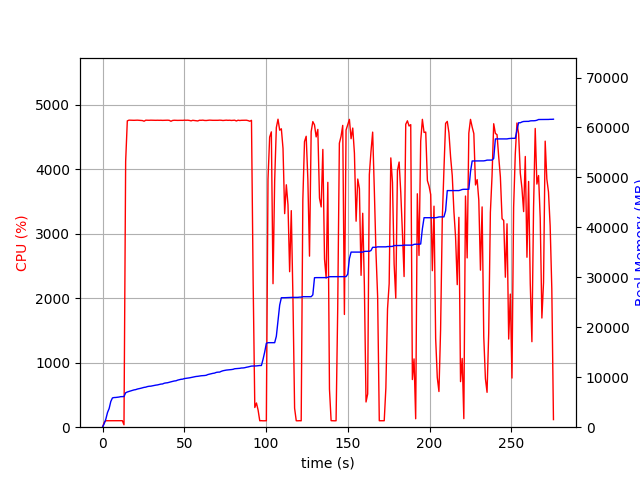

Values plotted in this chart, from the file beside it:
elapsed_time, nproc, cpu, mem_real, mem_virtual
4.267692565917969e-05, 1, 0.0, 9.117, 3186
1.007, 1, 74.4, 712, 1795
2.015, 1, 100.2, 1626, 2747
3.024, 1, 100.2, 2932, 4099
4.032, 1, 100.1, 3736, 5933
5.041, 1, 100.2, 5140, 7725
6.049, 1, 99.2, 5860, 7853
7.057, 1, 101.2, 5936, 7853
8.065, 1, 100.2, 5952, 7853
9.073, 1, 101.2, 5996, 8013
10.08, 1, 99.8, 6038, 8013
11.09, 1, 100.0, 6112, 8013
12.11, 1, 100.9, 6122, 8025
13.12, 1, 37.6, 6132, 8025
14.13, 1, 4123, 6890, 12115
15.15, 1, 4752, 7050, 12260
16.18, 1, 4763, 7147, 12377
17.2, 1, 4761, 7263, 12510
18.23, 1, 4760, 7368, 12631
19.25, 1, 4760, 7467, 12757
20.28, 1, 4761, 7522, 12828
21.31, 1, 4762, 7640, 12938
22.34, 1, 4761, 7709, 12994
23.36, 1, 4760, 7789, 13048
24.39, 1, 4757, 7874, 13128
25.41, 1, 4746, 7973, 13265
26.44, 1, 4762, 8017, 13319
27.46, 1, 4761, 8133, 13424
28.49, 1, 4761, 8195, 13518
29.52, 1, 4762, 8215, 13555
30.54, 1, 4761, 8285, 13611
31.57, 1, 4760, 8357, 13704
32.6, 1, 4760, 8421, 13760
33.62, 1, 4761, 8465, 13838
34.65, 1, 4760, 8543, 13919
35.67, 1, 4761, 8630, 14038
36.7, 1, 4760, 8655, 14087
37.73, 1, 4760, 8803, 14251
38.75, 1, 4762, 8865, 14337
39.78, 1, 4762, 8901, 14337
40.8, 1, 4760, 9004, 14452
41.83, 1, 4746, 9085, 14540
42.86, 1, 4758, 9171, 14642
43.88, 1, 4761, 9253, 14732
44.91, 1, 4759, 9288, 14771
45.93, 1, 4759, 9426, 14886
46.96, 1, 4760, 9503, 14957
47.99, 1, 4760, 9589, 15046
49.01, 1, 4760, 9620, 15058
50.04, 1, 4762, 9734, 15170
51.06, 1, 4761, 9781, 15254
52.09, 1, 4762, 9835, 15300
53.12, 1, 4759, 9879, 15348
54.15, 1, 4752, 9948, 15405
55.17, 1, 4760, 9998, 15467
56.2, 1, 4757, 10072, 15543
57.23, 1, 4752, 10156, 15633
58.25, 1, 4750, 10186, 15641
59.28, 1, 4761, 10240, 15741
60.3, 1, 4760, 10296, 15803
... 212 more rows
